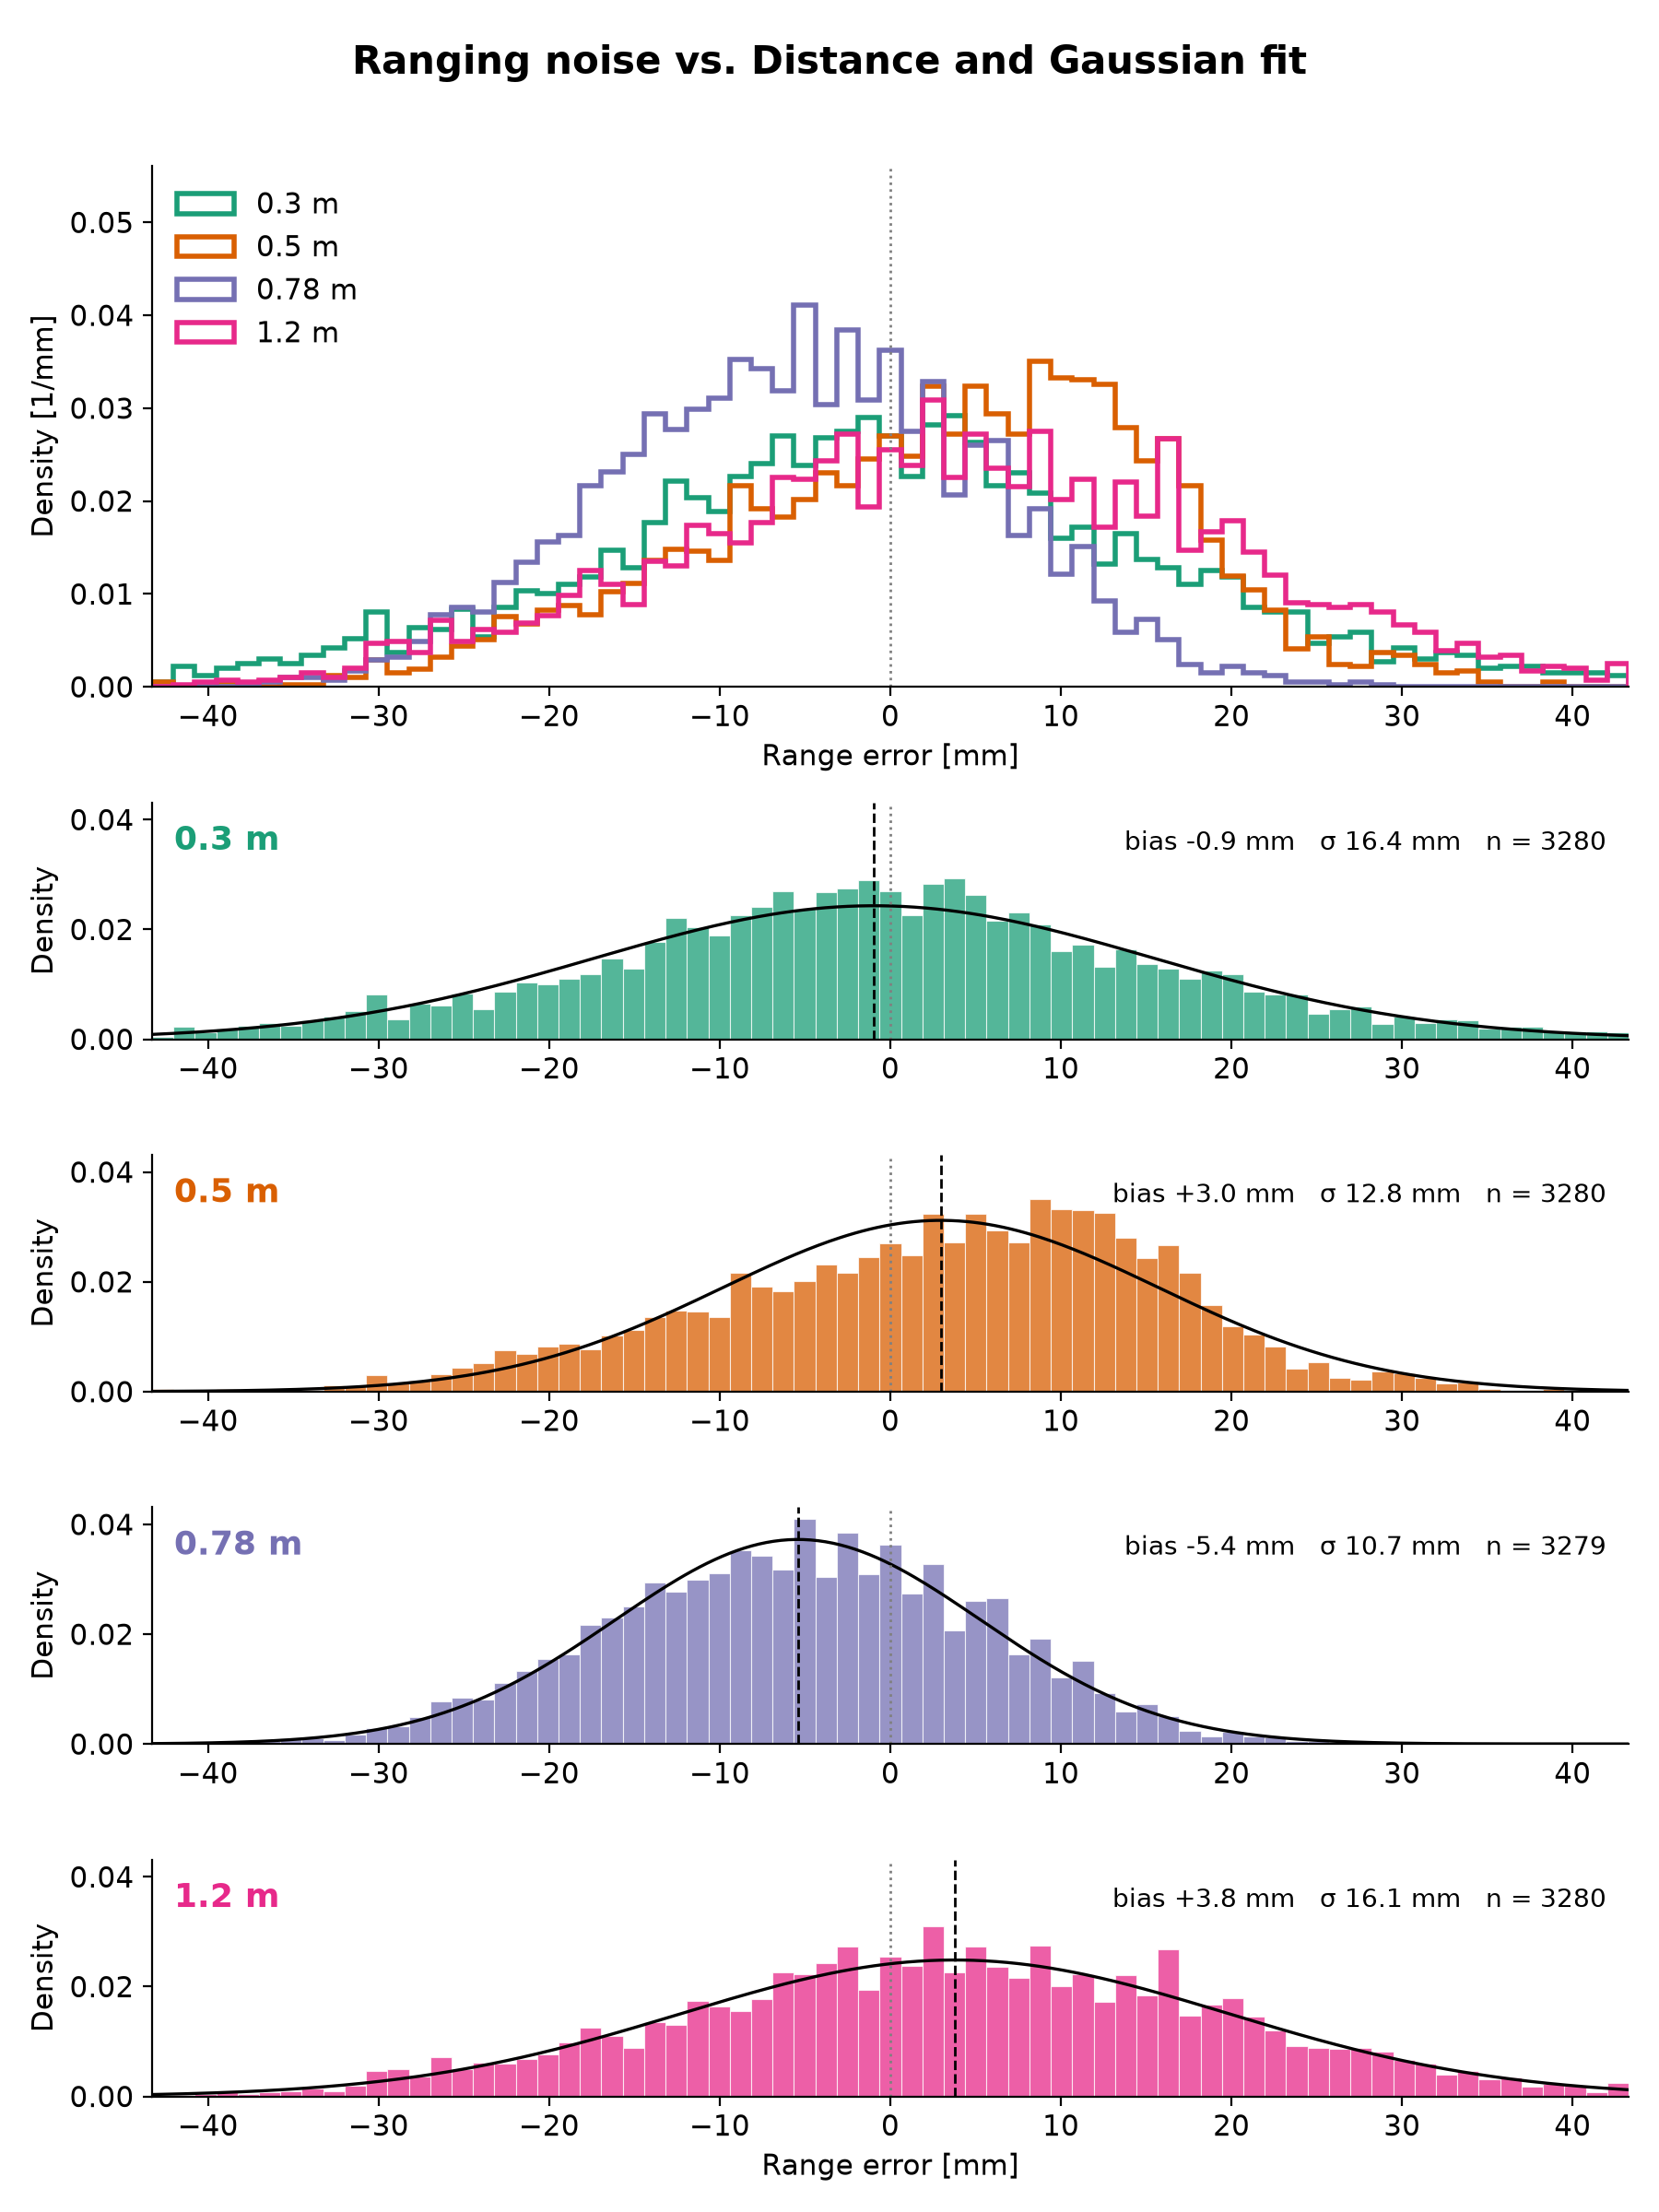

The script that saved this image:
"""Compare the DS-TWR noise histogram at several distances (same environment).

Uses the "base ... confirmation" experiments (0.3, 0.5, 0.78 m) and "base 1.2" (1.2 m,
no confirmation batch exists). Noise = raw_m - expected_m, pooled over all runs of a batch.
Raw data is only read, never modified.

Usage (from repo root):
    .venv/bin/python plotting/noise_vs_distance.py [--out plotting/noise_vs_distance.png]
"""

from __future__ import annotations

import argparse
import json
from pathlib import Path

import matplotlib.pyplot as plt
import numpy as np

ROOT = Path(__file__).resolve().parents[1]
EXPERIMENTS = ROOT / "data" / "sessions" / "experiments"

# (distance in m, experiment name as recorded in manifest.json)
SELECTION = [
    (0.3, "base 0.3 confirmation"),
    (0.5, "base 0.5 confirmation"),
    (0.78, "base confirmation"),
    (1.2, "base 1.2"),
]
COLORS = ["#1b9e77", "#d95f02", "#7570b3", "#e7298a"]


def find_batch(name: str, distance: float) -> Path:
    matches = []
    for manifest in EXPERIMENTS.glob("*/manifest.json"):
        data = json.loads(manifest.read_text())
        prior = data.get("prior", {})
        if data["config"]["name"].strip() == name and prior.get("expected_distance_m") == distance:
            matches.append(manifest.parent)
    if len(matches) != 1:
        raise SystemExit(f"Expected one batch named {name!r} at {distance} m, found {len(matches)}")
    return matches[0]


def load_noise_mm(batch: Path, expected_m: float) -> np.ndarray:
    values = []
    for telemetry in sorted(batch.glob("runs/*/telemetry.ndjson")):
        for line in telemetry.read_text().splitlines():
            try:
                rec = json.loads(line)
            except json.JSONDecodeError:
                continue
            if rec.get("type") == "range" and rec.get("valid") and "raw_m" in rec:
                values.append((rec["raw_m"] - expected_m) * 1000.0)
    return np.asarray(values)


def main() -> None:
    parser = argparse.ArgumentParser(description=__doc__.splitlines()[0])
    parser.add_argument("--out", default=str(Path(__file__).with_name("noise_vs_distance.png")))
    parser.add_argument("--show", action="store_true", help="open an interactive window")
    args = parser.parse_args()

    data = {d: load_noise_mm(find_batch(n, d), d) for d, n in SELECTION}

    lim = np.percentile(np.abs(np.concatenate(list(data.values()))), 99.5)
    bins = np.linspace(-lim, lim, 70)
    grid = np.linspace(-lim, lim, 400)

    plt.rcParams.update({"font.size": 11, "axes.spines.top": False, "axes.spines.right": False})
    fig, (ax_top, *axes) = plt.subplots(5, 1, figsize=(9, 12), gridspec_kw={"height_ratios": [2.2, 1, 1, 1, 1]})
    fig.suptitle("Ranging noise vs. Distance and Gaussian fit", fontsize=15, weight="bold")

    for (dist, vals), color in zip(data.items(), COLORS):
        label = f"{dist} m"
        ax_top.hist(vals, bins=bins, density=True, histtype="step", linewidth=2, color=color, label=label)
    ax_top.set_xlabel("Range error [mm]")
    ax_top.set_ylabel("Density [1/mm]")
    ax_top.set_xlim(-lim, lim)
    ax_top.axvline(0, color="grey", linestyle=":", linewidth=1)
    ax_top.set_ylim(0, ax_top.get_ylim()[1] * 1.3)
    ax_top.legend(frameon=False, ncol=1, loc="upper left")

    ymax = 0.0
    for ax, (dist, vals), color in zip(axes, data.items(), COLORS):
        mu, sd = vals.mean(), vals.std(ddof=1)
        ax.hist(vals, bins=bins, density=True, color=color, alpha=0.75, edgecolor="white", linewidth=0.4)
        ax.plot(grid, np.exp(-0.5 * ((grid - mu) / sd) ** 2) / (sd * np.sqrt(2 * np.pi)),
                color="black", linewidth=1.2)
        ax.axvline(0, color="grey", linestyle=":", linewidth=1)
        ax.axvline(mu, color="black", linestyle="--", linewidth=1)
        ax.set_xlim(-lim, lim)
        ax.set_ylabel("Density")
        ax.text(0.015, 0.8, f"{dist} m", transform=ax.transAxes, weight="bold", color=color, fontsize=13)
        ax.text(0.985, 0.8, f"bias {mu:+.1f} mm   σ {sd:.1f} mm   n = {len(vals)}",
                transform=ax.transAxes, ha="right", fontsize=10)
        ymax = max(ymax, ax.get_ylim()[1])
    for ax in axes:
        ax.set_ylim(0, ymax)
    axes[0].legend(frameon=False, loc="upper center")
    axes[-1].set_xlabel("Range error [mm]")

    fig.tight_layout(rect=(0, 0, 1, 0.97))
    out = Path(args.out)
    fig.savefig(out, dpi=200)
    print(f"Saved {out}")
    for dist, vals in data.items():
        print(f"{dist:>5} m  n={len(vals):5d}  bias={vals.mean():+7.2f} mm  std={vals.std(ddof=1):6.2f} mm")
    if args.show:
        plt.show()


if __name__ == "__main__":
    main()
